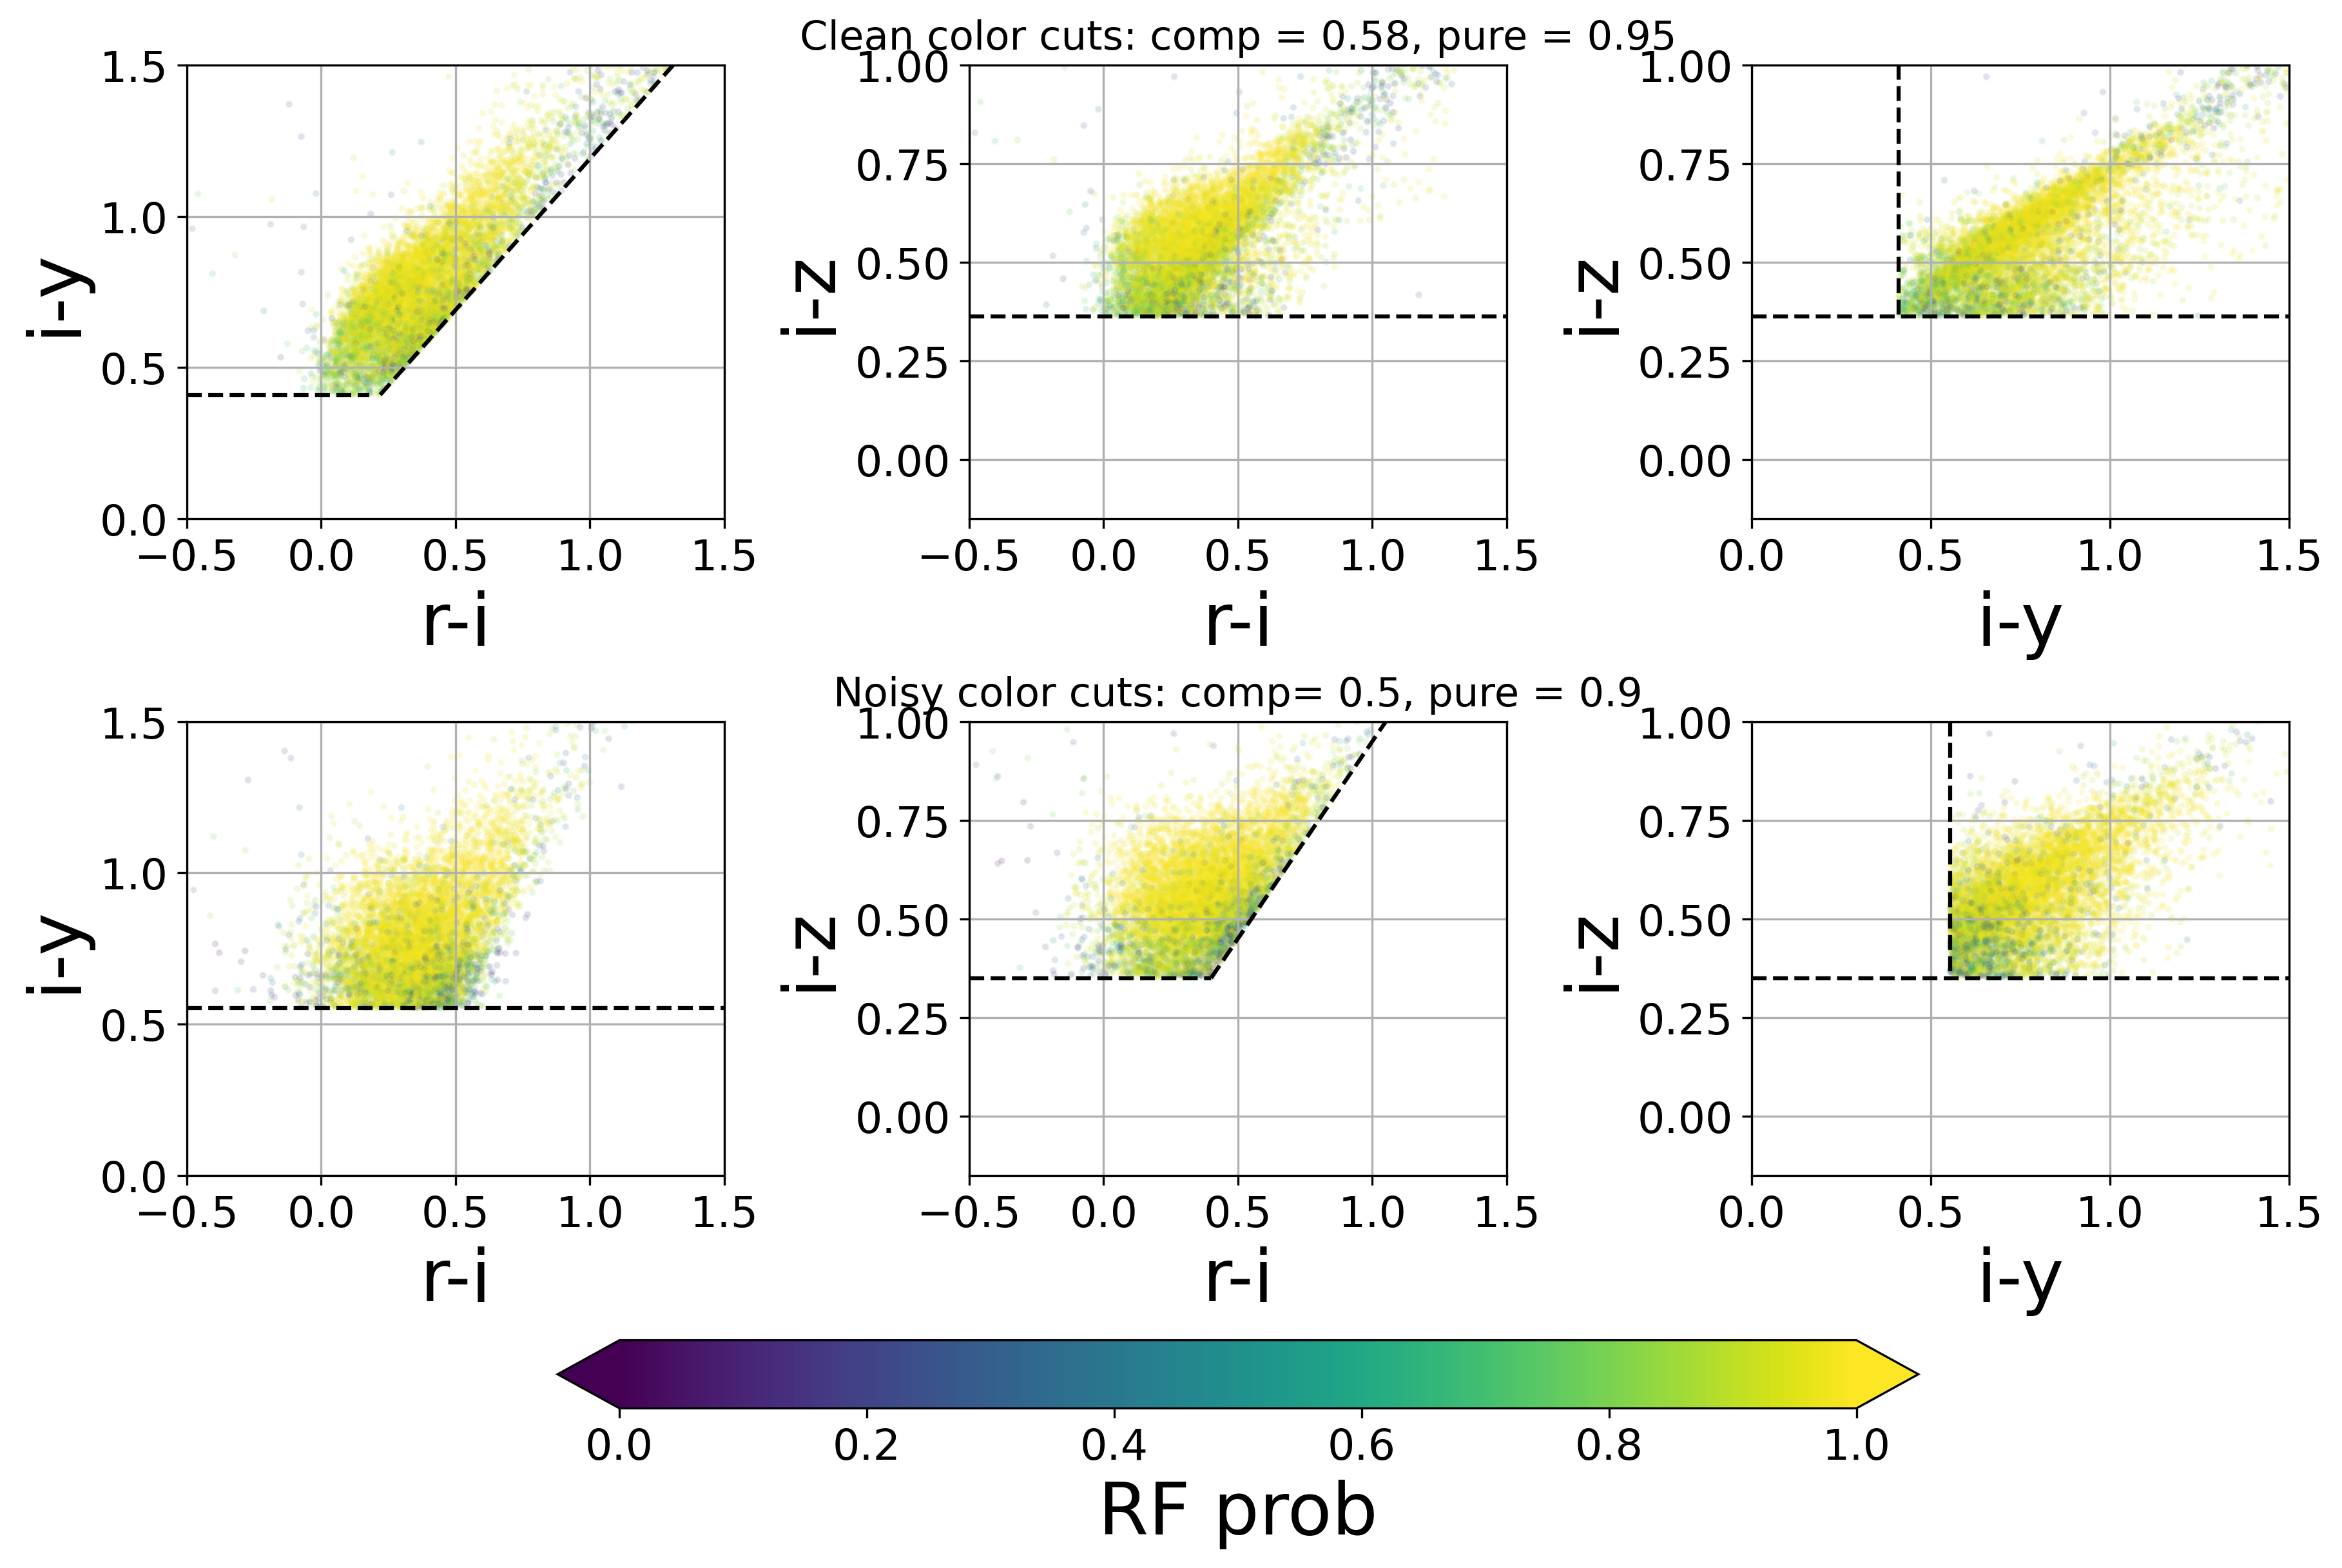

Write the Python code that produced this figure.
import numpy as np
import pandas as pd
from matplotlib import pyplot as plt
from sklearn.model_selection import train_test_split
from astropy.io.misc.hdf5 import read_table_hdf5
from sklearn.ensemble import RandomForestClassifier
from pathlib import Path


def complete_purity_cutsonly(colorcuts, photozs, zcut=[1.1, 1.6]):

    zrange = np.logical_and(photozs > zcut[0], photozs < zcut[1])
    completeness = np.sum(np.logical_and(colorcuts, zrange)) / np.sum(zrange)
    purity = np.sum(np.logical_and(colorcuts, zrange)) / np.sum(colorcuts)

    return completeness, purity


input_name = 'noisy_cosmos2020'
input = f'{input_name}.hdf5'
output_file_path = str(Path(f'../data/processed/hdf5/{input}'))
cat = read_table_hdf5(input=output_file_path).to_pandas()

# train a new RF using the noisy y-band

X = cat[['iy_noisy', 'ri_noisy', 'iz_noisy']]
photz = cat['photoz']
y = np.logical_and(photz > 1.1, photz < 1.6)

X_train, X_test, photz_train, photz_test, y_train, y_test = train_test_split(X, photz, y, test_size=0.20)

# training the RF
clf = RandomForestClassifier()
clf.fit(X_train, y_train)
predict_prob = clf.predict_proba(cat[['iy_noisy', 'ri_noisy', 'iz_noisy']])[:, 1]

# colors to plot and noisey y-band
photoz = cat['photoz']
iz = cat['iz']
ri = cat['ri']
iy = cat['iy']


iz_noisy = cat['iz_noisy']
ri_noisy = cat['ri_noisy']
iy_noisy = cat['iy_noisy']

# best cuts for 1.1 < z < 1.6 case
iyri_cut = 0.19
iy_cut = 0.35
rishift, iyshift, izmin, gfiblim = 0, 5.979861E-02, 3.634577E-01, 2.422445E+01
color_cuts_clean = np.logical_and.reduce((ri < iy - iyri_cut + rishift, iy > iy_cut + iyshift, iz > izmin))


# new best color cuts using the noisy photometry
iz_noise_cut = 0.35
izri_noise_cut = 0.05
iy_noise_cut = 0.50
rishift_noisy, iyshift_noisy, izmin_noisy, gfiblim_noisy = -2.666195E-03, 5.321480E-02, 3.528028E-01, 2.425522E+01

# noisy selection cuts using optimization results
color_mask_rongpu_izri = np.logical_and((ri_noisy < iz_noisy + izri_noise_cut + rishift_noisy),
                             (iy_noisy > iy_noise_cut + iyshift_noisy))
color_mask_rongpu_iz = iz_noisy > izmin_noisy
color_cuts_noisy_new = np.logical_and(color_mask_rongpu_izri, color_mask_rongpu_iz)



clean_comp, clean_pure = complete_purity_cutsonly(color_cuts_clean, photoz)
print(f'color cuts used for noise optimal selection with no degraded y band: comp = {clean_comp:.2}, pure = {clean_pure:.2}')
noise_new_comp, noise_new_pure = complete_purity_cutsonly(color_cuts_noisy_new, photoz)
print(f'ri_noisy < iz_noisy + {izri_noise_cut + rishift_noisy :.2} & iz_noisy > {iz_noise_cut:.2} & iy_noisy > {iy_noise_cut + iyshift_noisy:.2}: completeness = {noise_new_comp:.2}, purity = {noise_new_pure:.2}')

fig, ([ax0, ax1, ax2], [ax3, ax4, ax5]) = plt.subplots(nrows=2, ncols=3, figsize=(12,8),
                                                       # subplot_kw=dict(aspect='equal'),
                                                       constrained_layout = True,
                                                       )

sd0 = ax0.scatter(ri[color_cuts_clean], iy[color_cuts_clean], c = predict_prob[color_cuts_clean] , cmap ='viridis', s=3, alpha =.1, vmin=0, vmax=1)
sd1 = ax1.scatter(ri[color_cuts_clean], iz[color_cuts_clean], c = predict_prob[color_cuts_clean], cmap = 'viridis', s=3, alpha =.1, vmin=0, vmax=1)
sd2 = ax2.scatter(iy[color_cuts_clean], iz[color_cuts_clean], c = predict_prob[color_cuts_clean], cmap = 'viridis', s=3, alpha =.1, vmin=0, vmax=1)

sd3 = ax3.scatter(ri_noisy[color_cuts_noisy_new], iy_noisy[color_cuts_noisy_new], c = predict_prob[color_cuts_noisy_new] , cmap = 'viridis', s=3, alpha=.1, vmin=0, vmax=1)
sd4 = ax4.scatter(ri_noisy[color_cuts_noisy_new], iz_noisy[color_cuts_noisy_new], c = predict_prob[color_cuts_noisy_new], cmap = 'viridis', s=3, alpha=.1, vmin=0, vmax=1)
sd5 = ax5.scatter(iy_noisy[color_cuts_noisy_new], iz_noisy[color_cuts_noisy_new], c = predict_prob[color_cuts_noisy_new] , cmap='viridis', s=3, alpha=.1, vmin=0, vmax=1)
sdummy = ax1.scatter(x = 100, y = 100, c=predict_prob[0], cmap = 'viridis', s = 3, alpha=1 ,vmin=0, vmax=1)

noise = 'noise'
# after color cuts
ri_lim = (-0.5,1.5)
iy_lim = (0,1.5)
iz_lim = (-0.15, 1.0)

ax0.set_xlabel('r-i', fontsize = 27)
ax0.set_ylabel('i-y', fontsize = 27)
ax0.set_xlim(*ri_lim)
ax0.set_ylim(*iy_lim)
ax0.xaxis.set_tick_params(labelsize = 16)
ax0.yaxis.set_tick_params(labelsize = 16)
ax0.axhline(y = iy_cut + iyshift, xmax = 0.340, ls = '--', c = 'black') 
x = np.arange(iy_cut + iyshift, 2, .05)
y = x - iyri_cut
ax0.plot(y ,x , ls = '--', c = 'black')

ax1.set_xlabel('r-i', fontsize = 27)
ax1.set_ylabel('i-z', fontsize = 27)
ax1.xaxis.set_tick_params(labelsize = 16)
ax1.yaxis.set_tick_params(labelsize = 16)
ax1.set_xlim(*ri_lim)
ax1.set_ylim(*iz_lim)
ax1.set_title(f'Clean color cuts: comp = {clean_comp:.2}, pure = {clean_pure:.2}', fontsize = 15)
ax1.axhline(y = izmin, ls = '--', c = 'black') 

ax2.set_xlabel('i-y', fontsize = 27)
ax2.set_ylabel('i-z', fontsize = 27)
ax2.xaxis.set_tick_params(labelsize = 16)
ax2.yaxis.set_tick_params(labelsize = 16)
ax2.set_xlim(*iy_lim)
ax2.set_ylim(*iz_lim)
ax2.set_xlim(*iy_lim)
ax2.set_ylim(*iz_lim)
ax2.axhline(y = izmin , color='black', ls = '--')
ax2.axvline(x = iy_cut + iyshift, ymin = iz_noise_cut + 0.10, ls = '--', color='black')


# colors cut and plotted with noisy photometry
ax3.set_xlabel('r-i', fontsize = 27)
ax3.set_ylabel('i-y', fontsize = 27)
ax3.set_xlim(*ri_lim)
ax3.set_ylim(*iy_lim)
ax3.xaxis.set_tick_params(labelsize = 16)
ax3.yaxis.set_tick_params(labelsize = 16)
ax3.axhline(y = iy_noise_cut + iyshift_noisy, ls = '--', c = 'black') 

ax4.set_title(f'Noisy color cuts: comp= {noise_new_comp:.2}, pure = {noise_new_pure:.2}', fontsize = 15)
ax4.set_xlabel('r-i', fontsize = 27)
ax4.set_ylabel('i-z', fontsize = 27)
ax4.xaxis.set_tick_params(labelsize = 16)
ax4.yaxis.set_tick_params(labelsize = 16)
ax4.set_xlim(*ri_lim)
ax4.set_ylim(*iz_lim)
ax4.axhline(y = iz_noise_cut, xmax = 0.45, ls = '--', c = 'black')
x_noise = np.arange(iz_noise_cut, 2, .05)
y_noise = x_noise + izri_noise_cut
ax4.plot(y_noise , x_noise , ls = '--', c = 'black')


ax5.set_xlabel('i-y', fontsize = 27)
ax5.set_ylabel('i-z', fontsize = 27)
ax5.xaxis.set_tick_params(labelsize = 16)
ax5.yaxis.set_tick_params(labelsize = 16)
ax5.set_xlim(*iy_lim)
ax5.set_ylim(*iz_lim)
ax5.set_xlim(*iy_lim)
ax5.set_ylim(*iz_lim)
ax5.axhline(y = iz_noise_cut , color='black', ls = '--')
ax5.axvline(x = iy_noise_cut + iyshift_noisy, ymin = iz_noise_cut + 0.10, ls = '--', color='black')


cbar = plt.colorbar(sdummy, ax=[ax3, ax4, ax5], orientation='horizontal',  extend ='both', shrink=0.75)
cbar.ax.tick_params(labelsize=16)
cbar.set_label('RF prob', fontsize = 27, loc='center')
plt.savefig('/Users/yokisalcedo/Desktop/Emission-Line-Galaxy-Target-Selection/script_figure_truth/noise_colorcolor_cut.png', dpi=300, bbox_inches='tight')